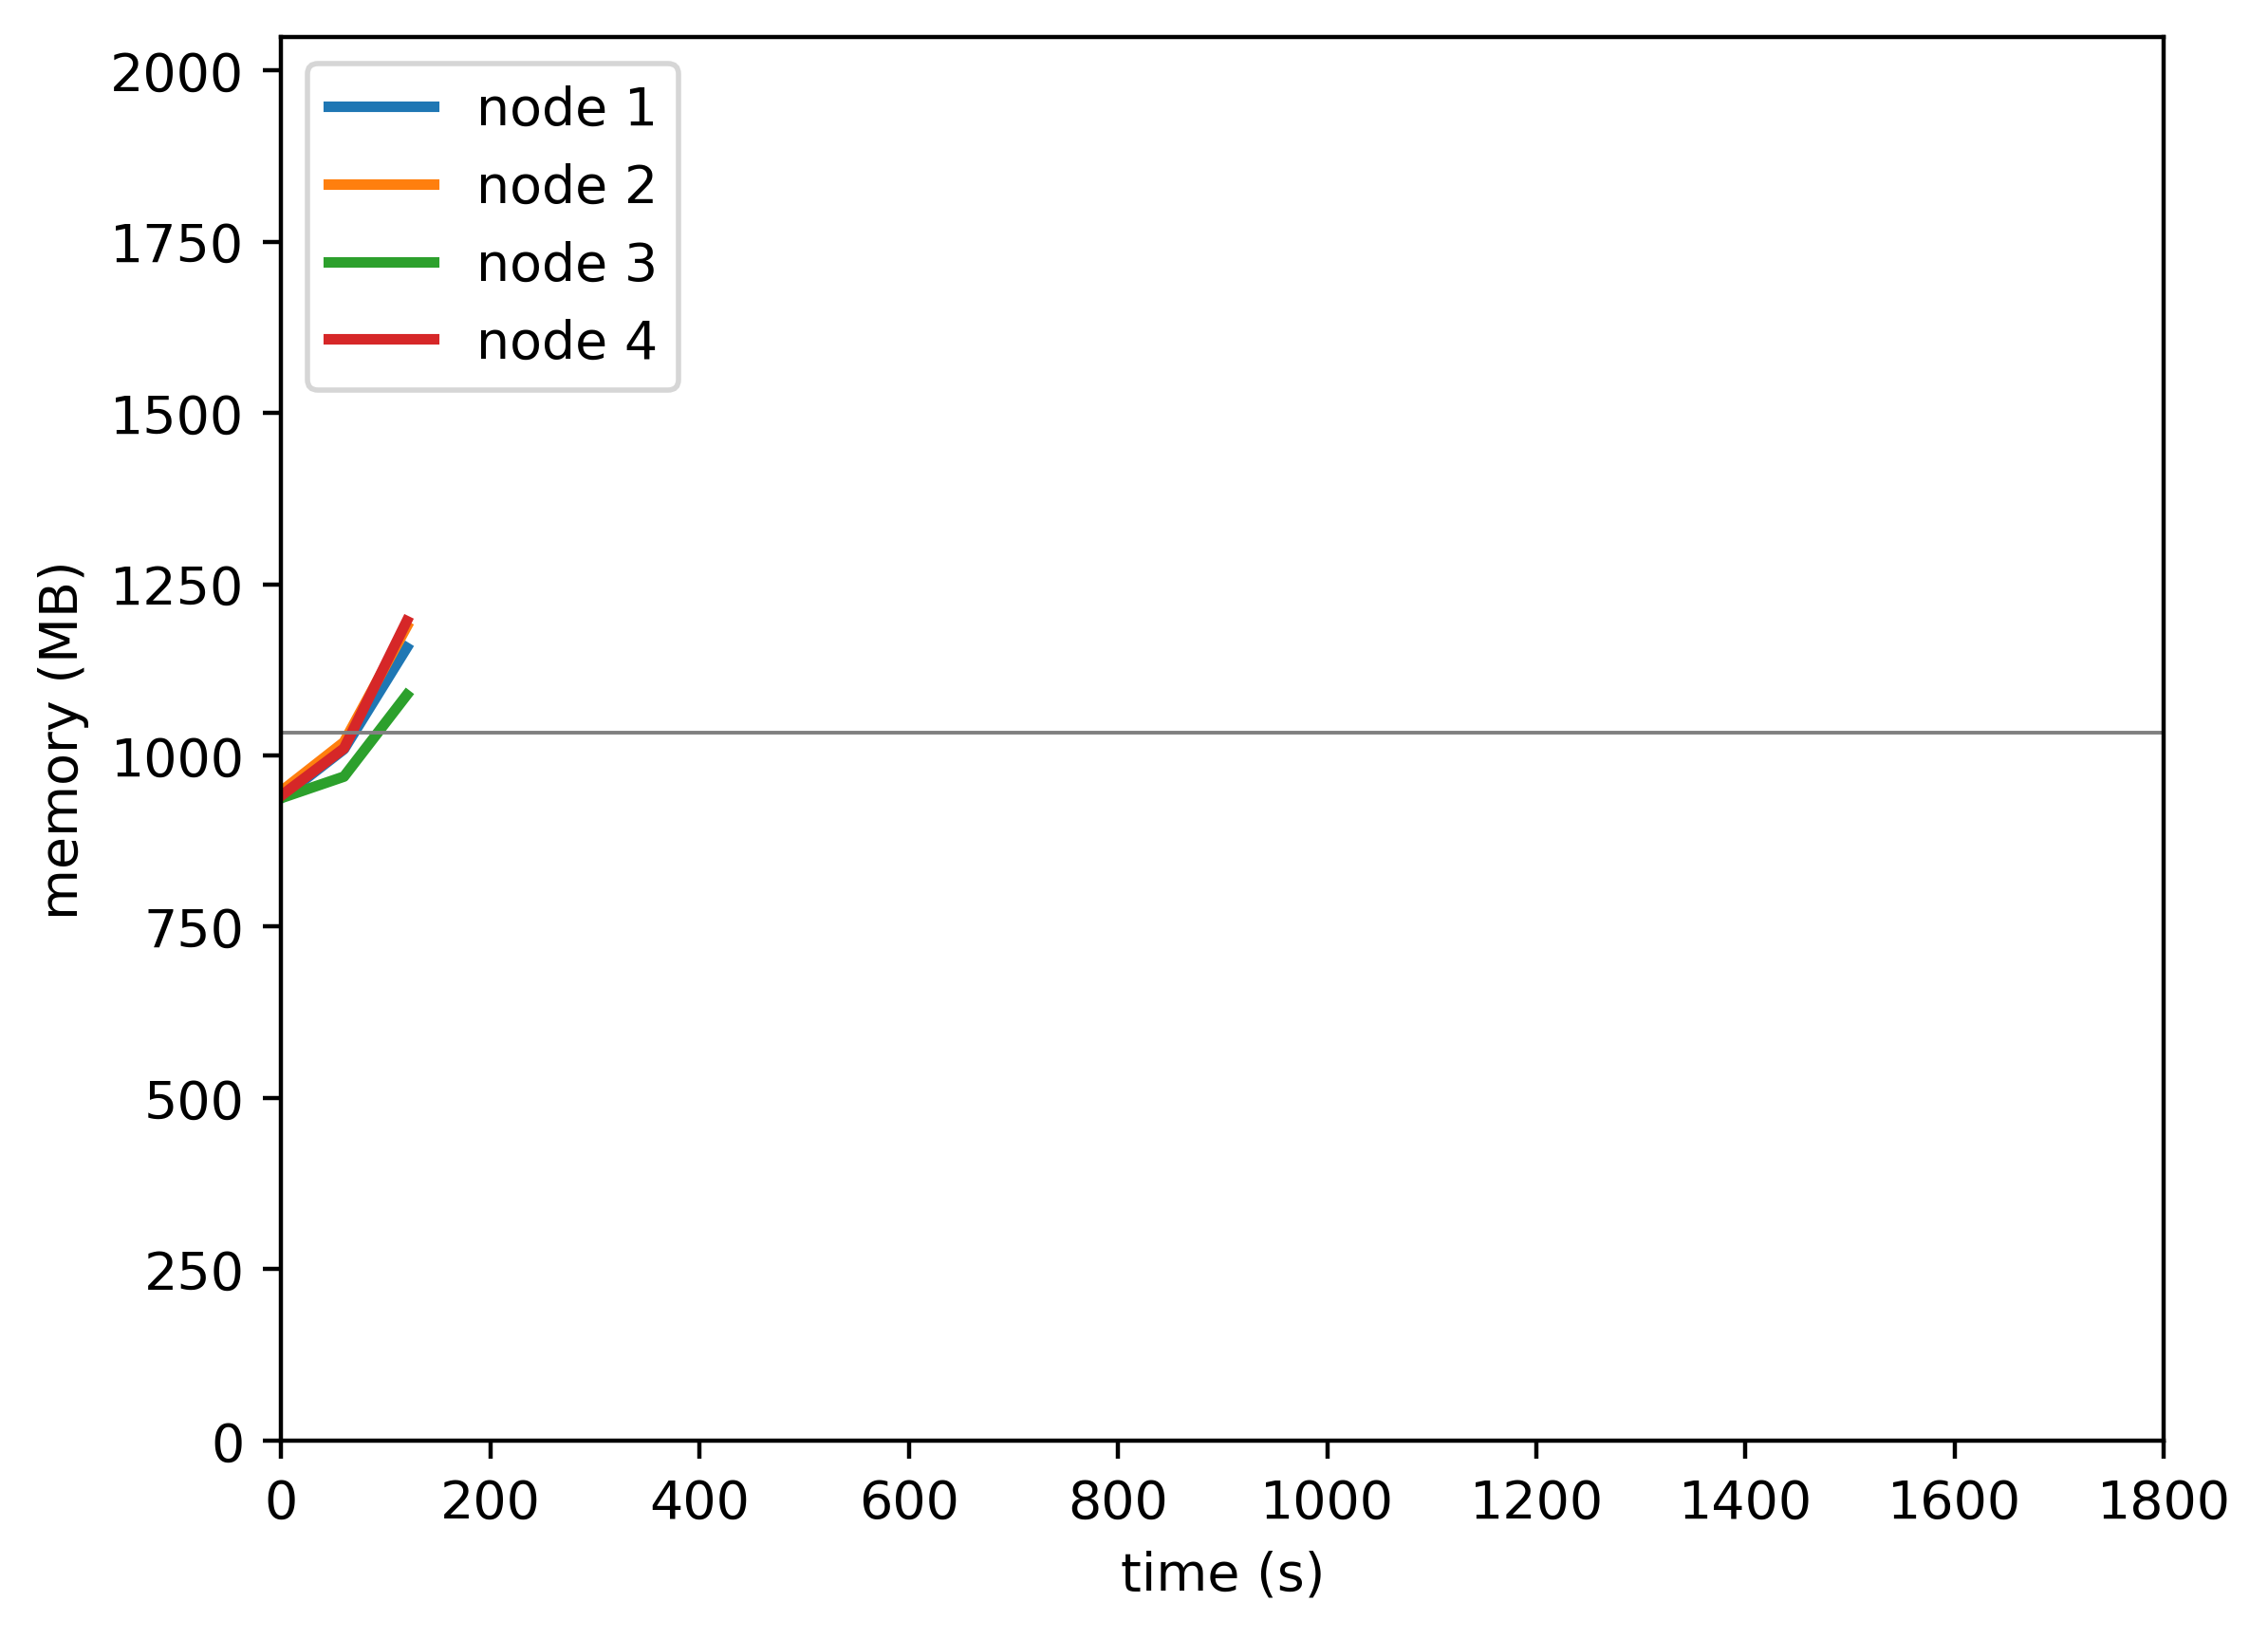

The table this chart was drawn from, first rows:
timestamp, ppgcc-m02_pod_amount, ppgcc-m02_memory, ppgcc-m02_cpu, ppgcc-m03_pod_amount, ppgcc-m03_memory, ppgcc-m03_cpu, ppgcc-m04_pod_amount, ppgcc-m04_memory, ppgcc-m04_cpu, ppgcc-m05_pod_amount, ppgcc-m05_memory, ppgcc-m05_cpu
0, 5, 960596, 110804977, 5, 970420, 112433362, 5, 960316, 106240185, 5, 963916, 110522250
60, 5, 1033328, 135173147, 5, 1043944, 127416021, 5, 992392, 64981403, 5, 1034536, 99186810
120, 5, 1184996, 526682831, 5, 1216600, 588560678, 5, 1114360, 234922111, 5, 1224880, 451285405
